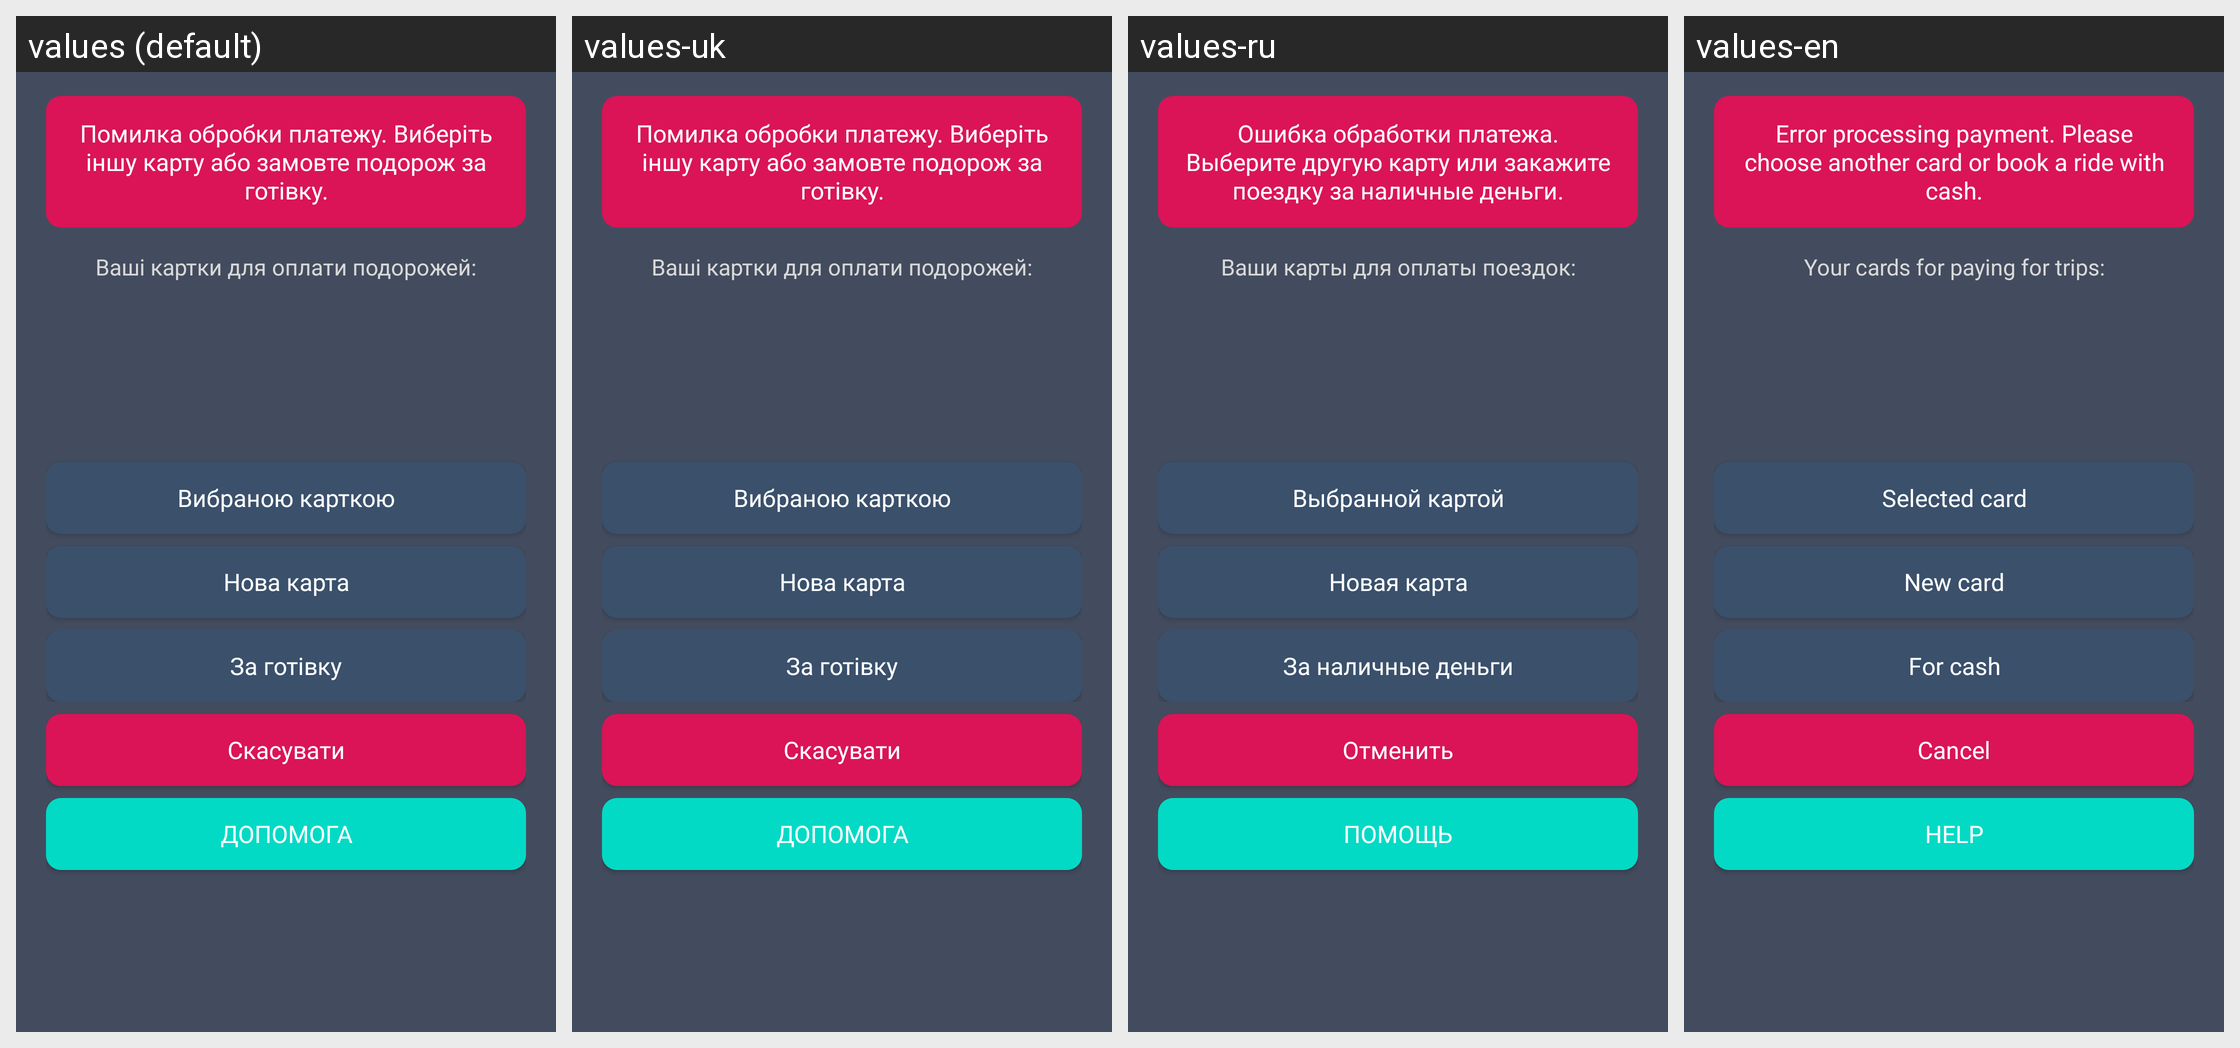

Translations of the strings shown on this Android screen, per locale in the grid:
Android screen res/layout/error_payment_layout.xml rendered under 4 locales, left to right: values (default), values-uk, values-ru, values-en. Device: Nexus 5 (rendered at 1080×1920; each locale shown at half size, 540×960, under a caption strip naming it); theme Theme.TaxiEasyUa.
Other locales in the repository, not shown: values-ru-rRU.
Strings drawn on this screen, with the default value and each locale's value (text and hints the layout hard-codes, and strings that could not be matched under every locale, appear in the picture but are not listed):

error_payment_card
  values: Помилка обробки платежу. Виберіть іншу карту або замовте подорож за готівку.
  values-uk: Помилка обробки платежу. Виберіть іншу карту або замовте подорож за готівку.
  values-ru: Ошибка обработки платежа. Выберите другую карту или закажите поездку за наличные деньги.
  values-en: Error processing payment. Please choose another card or book a ride with cash.

user_cards
  values: Ваші картки для оплати подорожей:
  values-uk: Ваші картки для оплати подорожей:
  values-ru: Ваши карты для оплаты поездок:
  values-en: Your cards for paying for trips:

chois_card_btn
  values: Вибраною карткою
  values-uk: Вибраною карткою
  values-ru: Выбранной картой
  values-en: Selected card

new_card_btn
  values: Нова карта
  values-uk: Нова карта
  values-ru: Новая карта
  values-en: New card

nal_payment_btn
  values: За готівку
  values-uk: За готівку
  values-ru: За наличные деньги
  values-en: For cash

cancel_order
  values: Скасувати
  values-uk: Скасувати
  values-ru: Отменить
  values-en: Cancel

action_help
  values: ДОПОМОГА
  values-uk: ДОПОМОГА
  values-ru: ПОМОЩЬ
  values-en: HELP
